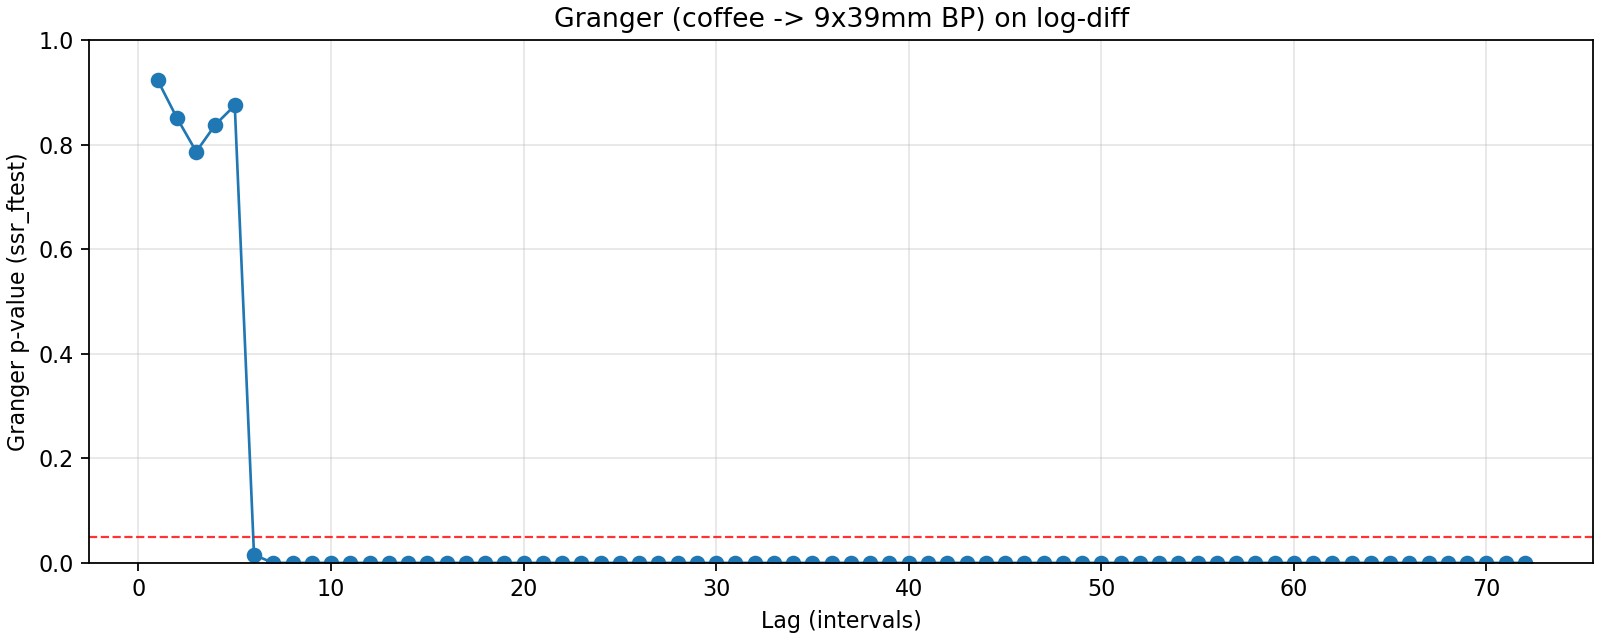

The data file committed next to this chart (first rows):
lag, ssr_ftest_pvalue, ssr_ftest_stat
1.0, 0.9228, 0.009388
2.0, 0.8508, 0.1616
3.0, 0.7865, 0.3537
4.0, 0.8383, 0.3582
5.0, 0.8749, 0.3614
6.0, 0.0153, 2.65
7.0, 4.0958438480355914e-26, 21.92
8.0, 1.0135674848381085e-40, 31.65
9.0, 8.558176828150056e-41, 28.75
10.0, 1.1137401041613677e-43, 28.45
11.0, 5.770566329012156e-47, 28.56
12.0, 1.2110701031701263e-49, 28.35
13.0, 1.569211182430562e-66, 37.62
14.0, 5.083254124100516e-74, 40.54
15.0, 8.400671941176527e-72, 36.9
16.0, 2.1063607935612917e-67, 32.4
17.0, 4.565480534071038e-53, 23.28
18.0, 3.1655520092842205e-55, 23.34
19.0, 1.1286987999871414e-55, 22.63
20.0, 3.8655446219476316e-45, 17.27
21.0, 3.4763179270280014e-36, 13.27
22.0, 3.455476448980194e-25, 9.121
23.0, 5.019254720011474e-24, 8.501
24.0, 3.295559978421932e-14, 5.375
25.0, 3.060867295083057e-14, 5.267
26.0, 8.35433411305126e-15, 5.312
27.0, 9.196670776429952e-14, 4.928
28.0, 2.0605100160636906e-14, 5.005
29.0, 4.218535187504114e-15, 5.09
30.0, 5.121886669250839e-15, 4.98
31.0, 1.9934341851651102e-13, 4.513
32.0, 1.1606098333298073e-13, 4.5
33.0, 1.2331523663505847e-13, 4.427
34.0, 4.000280414275672e-13, 4.249
35.0, 5.429554259594404e-13, 4.162
36.0, 3.21477900532415e-13, 4.159
37.0, 3.2446236181154714e-13, 4.107
38.0, 2.3012208112406884e-13, 4.09
39.0, 3.660357901018796e-13, 4.001
40.0, 8.289069400565613e-13, 3.885
41.0, 5.599663463951402e-12, 3.677
42.0, 7.27860639978096e-12, 3.618
43.0, 1.0229868347732271e-11, 3.554
44.0, 3.2716319282684557e-12, 3.618
45.0, 6.868926652544068e-12, 3.524
46.0, 1.5707126225150638e-11, 3.427
47.0, 7.20195064490182e-11, 3.275
48.0, 1.0524619708129586e-12, 3.588
49.0, 1.2284340480163467e-12, 3.548
50.0, 2.0858144469269054e-12, 3.48
51.0, 2.2488330917501747e-12, 3.449
52.0, 6.1279341986743475e-12, 3.348
53.0, 5.495522008574584e-13, 3.508
54.0, 1.6225330282130547e-12, 3.403
55.0, 1.6915459017196595e-12, 3.379
56.0, 4.29850205321275e-12, 3.289
57.0, 9.968011694822941e-12, 3.209
58.0, 6.19717445835716e-11, 3.058
59.0, 6.583729905776602e-11, 3.037
60.0, 1.0429447694207307e-11, 3.153
... 12 more rows
